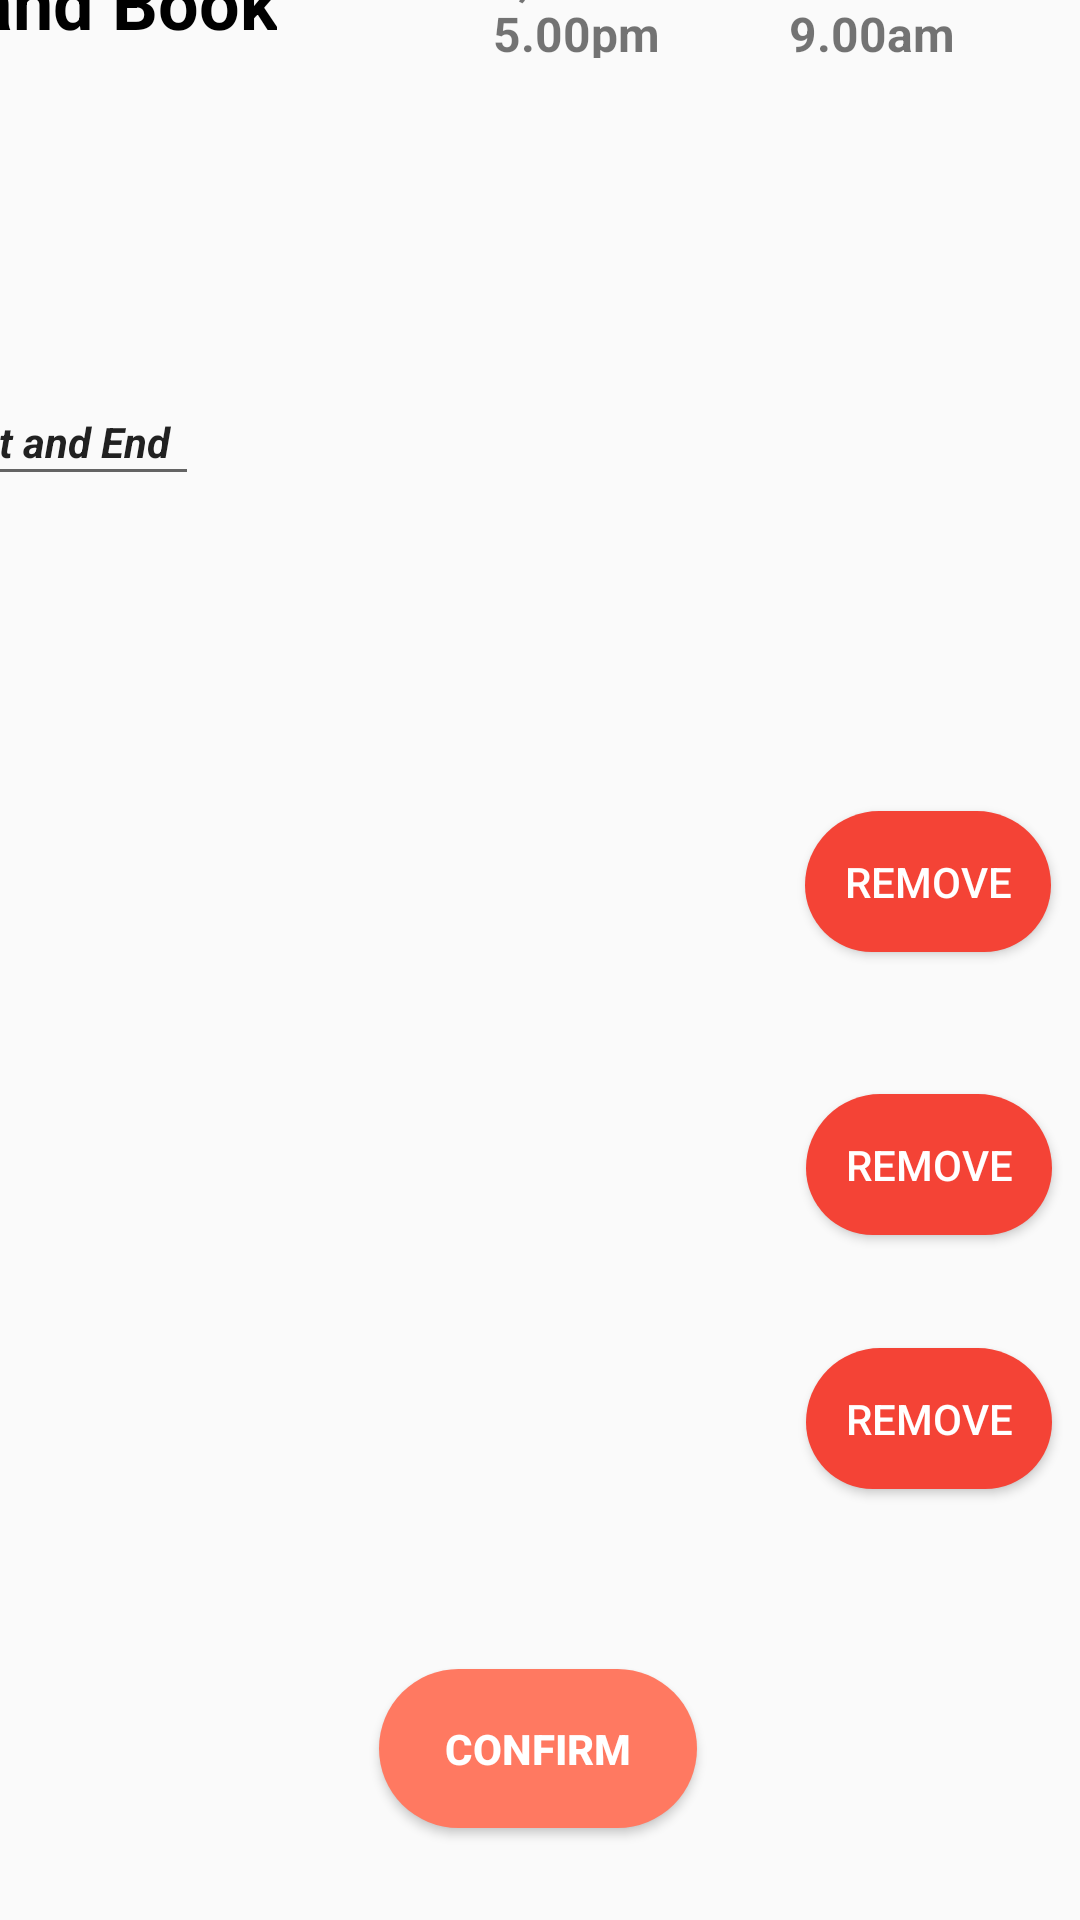

This screen was rendered from an Android layout file. Write that file and the resources it references.
<!-- AndroidManifest.xml: application theme Theme.DesignApp_Final -->
<!-- res/layout/activity_review_book.xml -->
<?xml version="1.0" encoding="utf-8"?>
<androidx.constraintlayout.widget.ConstraintLayout xmlns:android="http://schemas.android.com/apk/res/android"
    xmlns:app="http://schemas.android.com/apk/res-auto"
    xmlns:tools="http://schemas.android.com/tools"
    android:layout_width="match_parent"
    android:layout_height="match_parent"
    tools:context=".AddAccessories">

    <Button
        android:id="@+id/button4"
        android:layout_width="82dp"
        android:layout_height="47dp"
        android:background="@drawable/remove_btn"
        android:text="Remove"
        android:textColor="#FFFFFF"
        app:layout_constraintBottom_toBottomOf="parent"
        app:layout_constraintEnd_toEndOf="parent"
        app:layout_constraintHorizontal_bias="0.966"
        app:layout_constraintStart_toStartOf="parent"
        app:layout_constraintTop_toTopOf="parent"
        app:layout_constraintVertical_bias="0.758" />

    <Button
        android:id="@+id/button3"
        android:layout_width="82dp"
        android:layout_height="47dp"
        android:background="@drawable/remove_btn"
        android:text="Remove"
        android:textColor="#FFFFFF"
        app:layout_constraintBottom_toBottomOf="parent"
        app:layout_constraintEnd_toEndOf="parent"
        app:layout_constraintHorizontal_bias="0.966"
        app:layout_constraintStart_toStartOf="parent"
        app:layout_constraintTop_toTopOf="parent"
        app:layout_constraintVertical_bias="0.615" />

    <ImageView
        android:id="@+id/imageView25"
        android:layout_width="wrap_content"
        android:layout_height="wrap_content"
        android:layout_marginBottom="296dp"
        app:layout_constraintBottom_toBottomOf="parent"
        app:layout_constraintEnd_toEndOf="parent"
        app:layout_constraintHorizontal_bias="0.0"
        app:layout_constraintStart_toStartOf="parent"
        app:layout_constraintTop_toTopOf="parent"
        app:layout_constraintVertical_bias="0.0"
        app:srcCompat="@drawable/vector_2" />

    <TextView
        android:id="@+id/textView48"
        android:layout_width="112dp"
        android:layout_height="38dp"
        android:text="Fri, Jan 19 5.00pm"
        android:textAlignment="center"
        android:textSize="16sp"
        android:textStyle="bold"
        app:layout_constraintBottom_toBottomOf="@+id/imageView25"
        app:layout_constraintEnd_toEndOf="parent"
        app:layout_constraintHorizontal_bias="0.548"
        app:layout_constraintStart_toStartOf="parent"
        app:layout_constraintTop_toTopOf="@+id/imageView25"
        app:layout_constraintVertical_bias="0.865" />

    <ListView
        android:id="@+id/list_review"
        android:layout_width="312dp"
        android:layout_height="281dp"
        app:layout_constraintBottom_toBottomOf="parent"
        app:layout_constraintEnd_toEndOf="parent"
        app:layout_constraintHorizontal_bias="0.0"
        app:layout_constraintStart_toStartOf="parent"
        app:layout_constraintTop_toTopOf="parent"
        app:layout_constraintVertical_bias="0.662" />

    <Button
        android:id="@+id/buttonReview"
        android:layout_width="106dp"
        android:layout_height="53dp"
        android:layout_marginBottom="24dp"
        android:background="@drawable/curve_btn"
        android:text="CONFIRM"
        android:textColor="#FFFFFF"
        android:textStyle="bold"
        app:layout_constraintBottom_toBottomOf="parent"
        app:layout_constraintEnd_toEndOf="parent"
        app:layout_constraintHorizontal_bias="0.498"
        app:layout_constraintStart_toStartOf="parent"
        app:layout_constraintTop_toBottomOf="@+id/imageView25"
        app:layout_constraintVertical_bias="0.988" />

    <TextView
        android:id="@+id/textView34"
        android:layout_width="wrap_content"
        android:layout_height="wrap_content"
        android:text="Review and Book"
        android:textColor="#000000"
        android:textSize="24sp"
        android:textStyle="bold"
        app:layout_constraintBottom_toBottomOf="@+id/imageView25"
        app:layout_constraintEnd_toEndOf="@+id/imageView25"
        app:layout_constraintStart_toStartOf="parent"
        app:layout_constraintTop_toTopOf="parent"
        app:layout_constraintVertical_bias="0.131" />

    <TextView
        android:id="@+id/textView45"
        android:layout_width="112dp"
        android:layout_height="38dp"
        android:text="Mon. Jan 22 9.00am"
        android:textAlignment="center"
        android:textSize="16sp"
        android:textStyle="bold"
        app:layout_constraintBottom_toBottomOf="@+id/imageView25"
        app:layout_constraintEnd_toEndOf="parent"
        app:layout_constraintHorizontal_bias="0.946"
        app:layout_constraintStart_toStartOf="parent"
        app:layout_constraintTop_toTopOf="@+id/imageView25"
        app:layout_constraintVertical_bias="0.861" />

    <EditText
        android:id="@+id/editTextTextPersonName"
        android:layout_width="132dp"
        android:layout_height="39dp"
        android:ems="10"
        android:inputType="textPersonName"
        android:text="Enter Start and End"
        android:textSize="14sp"
        android:textStyle="bold|italic"
        app:layout_constraintBottom_toBottomOf="parent"
        app:layout_constraintEnd_toEndOf="@+id/imageView25"
        app:layout_constraintHorizontal_bias="0.781"
        app:layout_constraintStart_toStartOf="parent"
        app:layout_constraintTop_toTopOf="parent"
        app:layout_constraintVertical_bias="0.21" />

    <Button
        android:id="@+id/button"
        android:layout_width="82dp"
        android:layout_height="47dp"
        android:background="@drawable/remove_btn"
        android:text="Remove"
        android:textColor="#FFFFFF"
        app:layout_constraintBottom_toBottomOf="parent"
        app:layout_constraintEnd_toEndOf="parent"
        app:layout_constraintHorizontal_bias="0.965"
        app:layout_constraintStart_toStartOf="parent"
        app:layout_constraintTop_toTopOf="parent"
        app:layout_constraintVertical_bias="0.456" />


</androidx.constraintlayout.widget.ConstraintLayout>
<!-- resources referenced by this layout -->
<resources>
  <!-- drawable curve_btn (drawable) -->
  <?xml version="1.0" encoding="utf-8"?>
  <shape xmlns:android="http://schemas.android.com/apk/res/android">
  <solid android:color="#ff7961"/>
      <corners
          android:topRightRadius="45dp"
          android:topLeftRadius="45dp"
          android:bottomLeftRadius="45dp"
          android:bottomRightRadius="45dp"
          />
  </shape>
  <!-- drawable remove_btn (drawable) -->
  <?xml version="1.0" encoding="utf-8"?>
  <shape xmlns:android="http://schemas.android.com/apk/res/android">
  <solid android:color="#F44336"/>
      <corners
          android:topRightRadius="50dp"
          android:topLeftRadius="50dp"
          android:bottomLeftRadius="45dp"
          android:bottomRightRadius="45dp"
          />
  </shape>
  <!-- drawable vector_2: png bitmap (drawable, 2968 bytes) -->
  <style name="Theme.DesignApp_Final" parent="Theme.AppCompat.DayNight.NoActionBar">
          
          <item name="colorPrimary">@color/purple_500</item>
          <item name="colorPrimaryVariant">@color/purple_700</item>
          <item name="colorOnPrimary">@color/white</item>
          
          <item name="colorSecondary">@color/teal_200</item>
          <item name="colorSecondaryVariant">@color/teal_700</item>
          <item name="colorOnSecondary">@color/black</item>
          
          <item name="android:statusBarColor">?attr/colorPrimaryVariant</item>
          
      </style>
  <color name="purple_500">#FF6200EE</color>
  <color name="purple_700">#FF3700B3</color>
  <color name="white">#FFFFFFFF</color>
  <color name="teal_200">#FF03DAC5</color>
  <color name="teal_700">#FF018786</color>
  <color name="black">#FF000000</color>
</resources>
